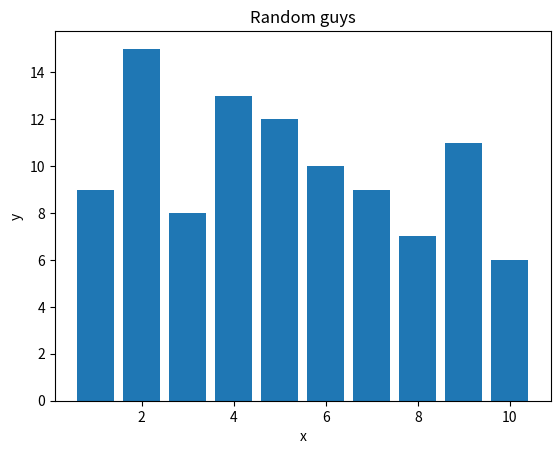

This figure's Python source:
# 그냥 난수 뽑아주는 내용
import random
import matplotlib.pyplot as plt


k = [0, 0, 0, 0, 0, 0, 0, 0, 0, 0]
for i in range(100):
	a = random.randint(0, 9)
	k[a] += 1

plt.bar([i for i in range(1,11)],k)
plt.xlabel("x")
plt.ylabel("y")
plt.title("Random guys")
plt.show()